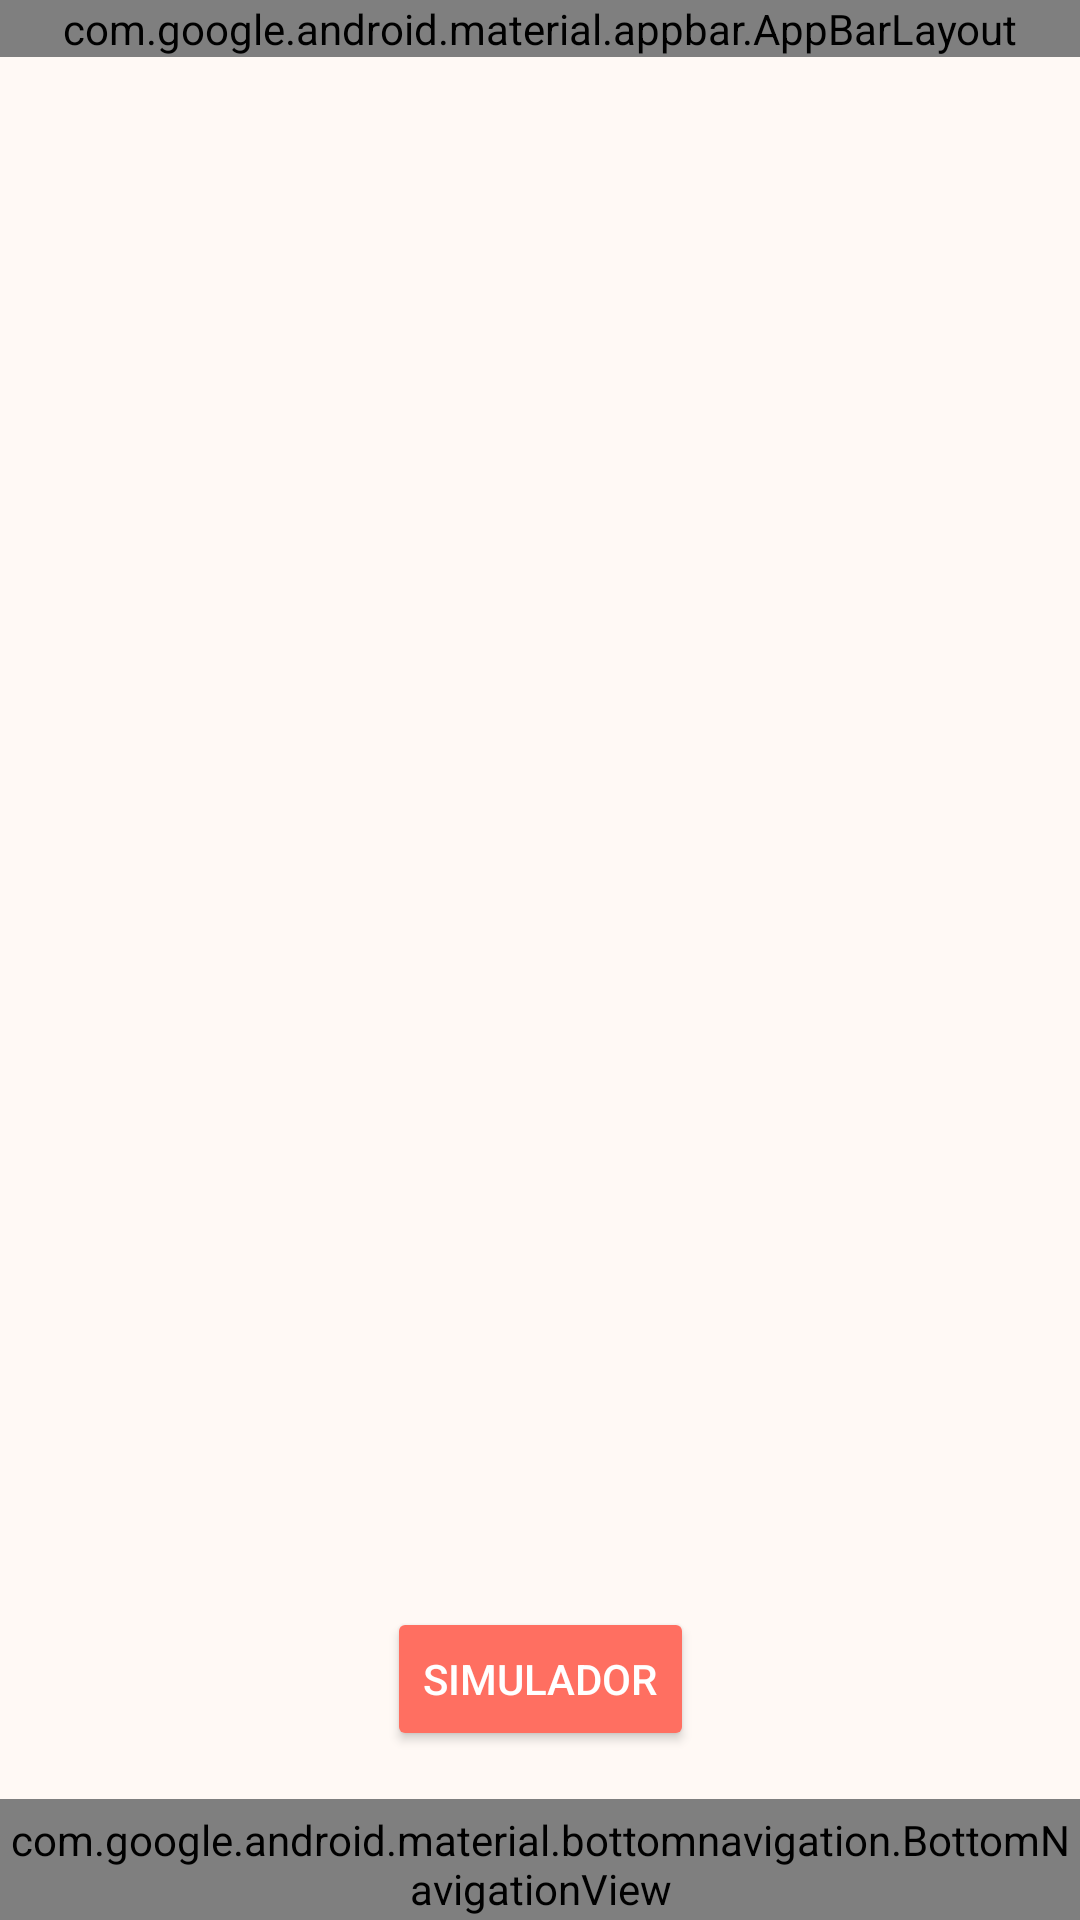

Layout XML and referenced resources for this Android screen:
<!-- AndroidManifest.xml: application theme Theme.PuraVitsLab -->
<!-- res/layout/activity_main.xml -->
<?xml version="1.0" encoding="utf-8"?>
<androidx.constraintlayout.widget.ConstraintLayout xmlns:android="http://schemas.android.com/apk/res/android"
    xmlns:app="http://schemas.android.com/apk/res-auto"
    xmlns:tools="http://schemas.android.com/tools"
    android:id="@+id/constraintLayoutRoot"
    android:layout_width="match_parent"
    android:layout_height="match_parent"
    android:background="@color/fondo"
    android:fitsSystemWindows="true"
    tools:context=".MainActivity">

    <com.google.android.material.appbar.AppBarLayout
        android:id="@+id/appBar"
        android:layout_width="0dp"
        android:layout_height="wrap_content"
        android:background="@color/fondo_secundario"
        app:layout_constraintTop_toTopOf="parent"
        app:layout_constraintStart_toStartOf="parent"
        app:layout_constraintEnd_toEndOf="parent">

        <androidx.appcompat.widget.Toolbar
            android:id="@+id/topToolbar"
            android:layout_width="match_parent"
            android:layout_height="?attr/actionBarSize"
            android:paddingHorizontal="16dp"
            app:contentInsetStart="0dp"
            app:contentInsetEnd="0dp">

            <LinearLayout
                android:layout_width="match_parent"
                android:layout_height="match_parent"
                android:orientation="horizontal"
                android:gravity="center_vertical">

                <TextView
                    android:id="@+id/appTitle"
                    android:layout_width="wrap_content"
                    android:layout_height="wrap_content"
                    android:text="PuraVits Lab"
                    android:textColor="@color/texto_principal"
                    android:textStyle="bold"
                    android:textSize="18sp"
                    android:layout_gravity="center_vertical"
                    android:layout_marginStart="8dp"
                    android:layout_marginEnd="16dp" />

                <View
                    android:layout_width="0dp"
                    android:layout_height="0dp"
                    android:layout_weight="1" />

                <ImageButton
                    android:id="@+id/profileButton"
                    android:layout_width="50dp"
                    android:layout_height="50dp"
                    android:scaleType="centerInside"
                    android:adjustViewBounds="true"
                    android:background="?attr/selectableItemBackgroundBorderless"
                    android:contentDescription="Perfil de Usuario"
                    android:src="@drawable/user"
                    android:tint="@color/accion"/>
            </LinearLayout>
        </androidx.appcompat.widget.Toolbar>
    </com.google.android.material.appbar.AppBarLayout>

    
    <androidx.recyclerview.widget.RecyclerView
        android:id="@+id/recyclerViewProductos"
        android:layout_width="0dp"
        android:layout_height="0dp"
        app:layout_constraintTop_toBottomOf="@id/appBar"
        app:layout_constraintBottom_toTopOf="@id/googleButton"
        app:layout_constraintStart_toStartOf="parent"
        app:layout_constraintEnd_toEndOf="parent"
        tools:listitem="@layout/item_producto" />

    
    <Button
        android:id="@+id/googleButton"
        android:layout_width="wrap_content"
        android:layout_height="wrap_content"
        android:text="Simulador"
        android:layout_margin="16dp"
        android:backgroundTint="@color/accion"
        android:textColor="@android:color/white"
        app:layout_constraintBottom_toTopOf="@id/bottomNavigationView"
        app:layout_constraintStart_toStartOf="parent"
        app:layout_constraintEnd_toEndOf="parent" />

    
    <com.google.android.material.bottomnavigation.BottomNavigationView
        android:id="@+id/bottomNavigationView"
        android:layout_width="0dp"
        android:layout_height="wrap_content"
        android:background="@color/fondo_secundario"
        app:layout_constraintBottom_toBottomOf="parent"
        app:layout_constraintStart_toStartOf="parent"
        app:layout_constraintEnd_toEndOf="parent"
        app:menu="@menu/bottom_nav_menu"
        app:labelVisibilityMode="labeled"
        app:itemIconSize="24dp"
        app:itemIconTint="@color/texto_principal"
        app:itemTextColor="@color/texto_principal"
        android:paddingTop="4dp"
        android:paddingBottom="1dp"/>

</androidx.constraintlayout.widget.ConstraintLayout>
<!-- res/layout/item_producto.xml (included above) -->
<androidx.cardview.widget.CardView xmlns:android="http://schemas.android.com/apk/res/android"
    xmlns:cardView="http://schemas.android.com/apk/res-auto"
    xmlns:tools="http://schemas.android.com/tools"
    android:layout_width="match_parent"
    android:layout_height="wrap_content"
    android:layout_margin="8dp"
    cardView:cardCornerRadius="8dp"
    cardView:cardElevation="4dp">

    <LinearLayout
        android:layout_width="match_parent"
        android:layout_height="wrap_content"
        android:background="@color/fondo_secundario"
        android:orientation="vertical"
        android:padding="8dp">

        <ImageView
            android:id="@+id/productImage"
            android:layout_width="match_parent"
            android:layout_height="180dp"
            android:scaleType="centerInside"
            android:src="@drawable/balsamo_rojo" />

        <TextView
            android:id="@+id/productName"
            android:layout_width="match_parent"
            android:layout_height="wrap_content"
            android:paddingTop="8dp"
            android:textColor="@color/texto_principal"
            android:textSize="16sp"
            android:textStyle="bold" />

        <TextView
            android:id="@+id/productPrice"
            android:layout_width="match_parent"
            android:layout_height="wrap_content"
            android:paddingTop="4dp"
            android:textColor="@color/texto_principal"
            android:textSize="14sp" />

        <LinearLayout
            android:layout_width="match_parent"
            android:layout_height="wrap_content"
            android:gravity="center"
            android:orientation="horizontal">

            <Button
                android:id="@+id/addToCartButton"
                android:layout_width="wrap_content"
                android:layout_height="wrap_content"
                android:backgroundTint="@color/accion"
                android:text="Agregar al carrito"
                android:textColor="@color/fondo" />

            <Button
                android:id="@+id/benefitsButton"
                android:layout_width="wrap_content"
                android:layout_height="wrap_content"
                android:layout_marginStart="8dp"
                android:backgroundTint="@color/accion"
                android:text="Beneficios"
                android:textColor="@color/fondo" />
        </LinearLayout>
    </LinearLayout>
</androidx.cardview.widget.CardView>
<!-- resources referenced by this layout -->
<resources>
  <color name="accion">#FF6F61</color>
  <color name="fondo">#FFF9F5</color>
  <color name="fondo_secundario">#F2E3D9</color>
  <color name="texto_principal">#333333</color>
  <!-- drawable balsamo_rojo: png bitmap (drawable, 43611 bytes) -->
  <style name="Theme.PuraVitsLab" parent="android:Theme.Material.Light.NoActionBar" />
</resources>
